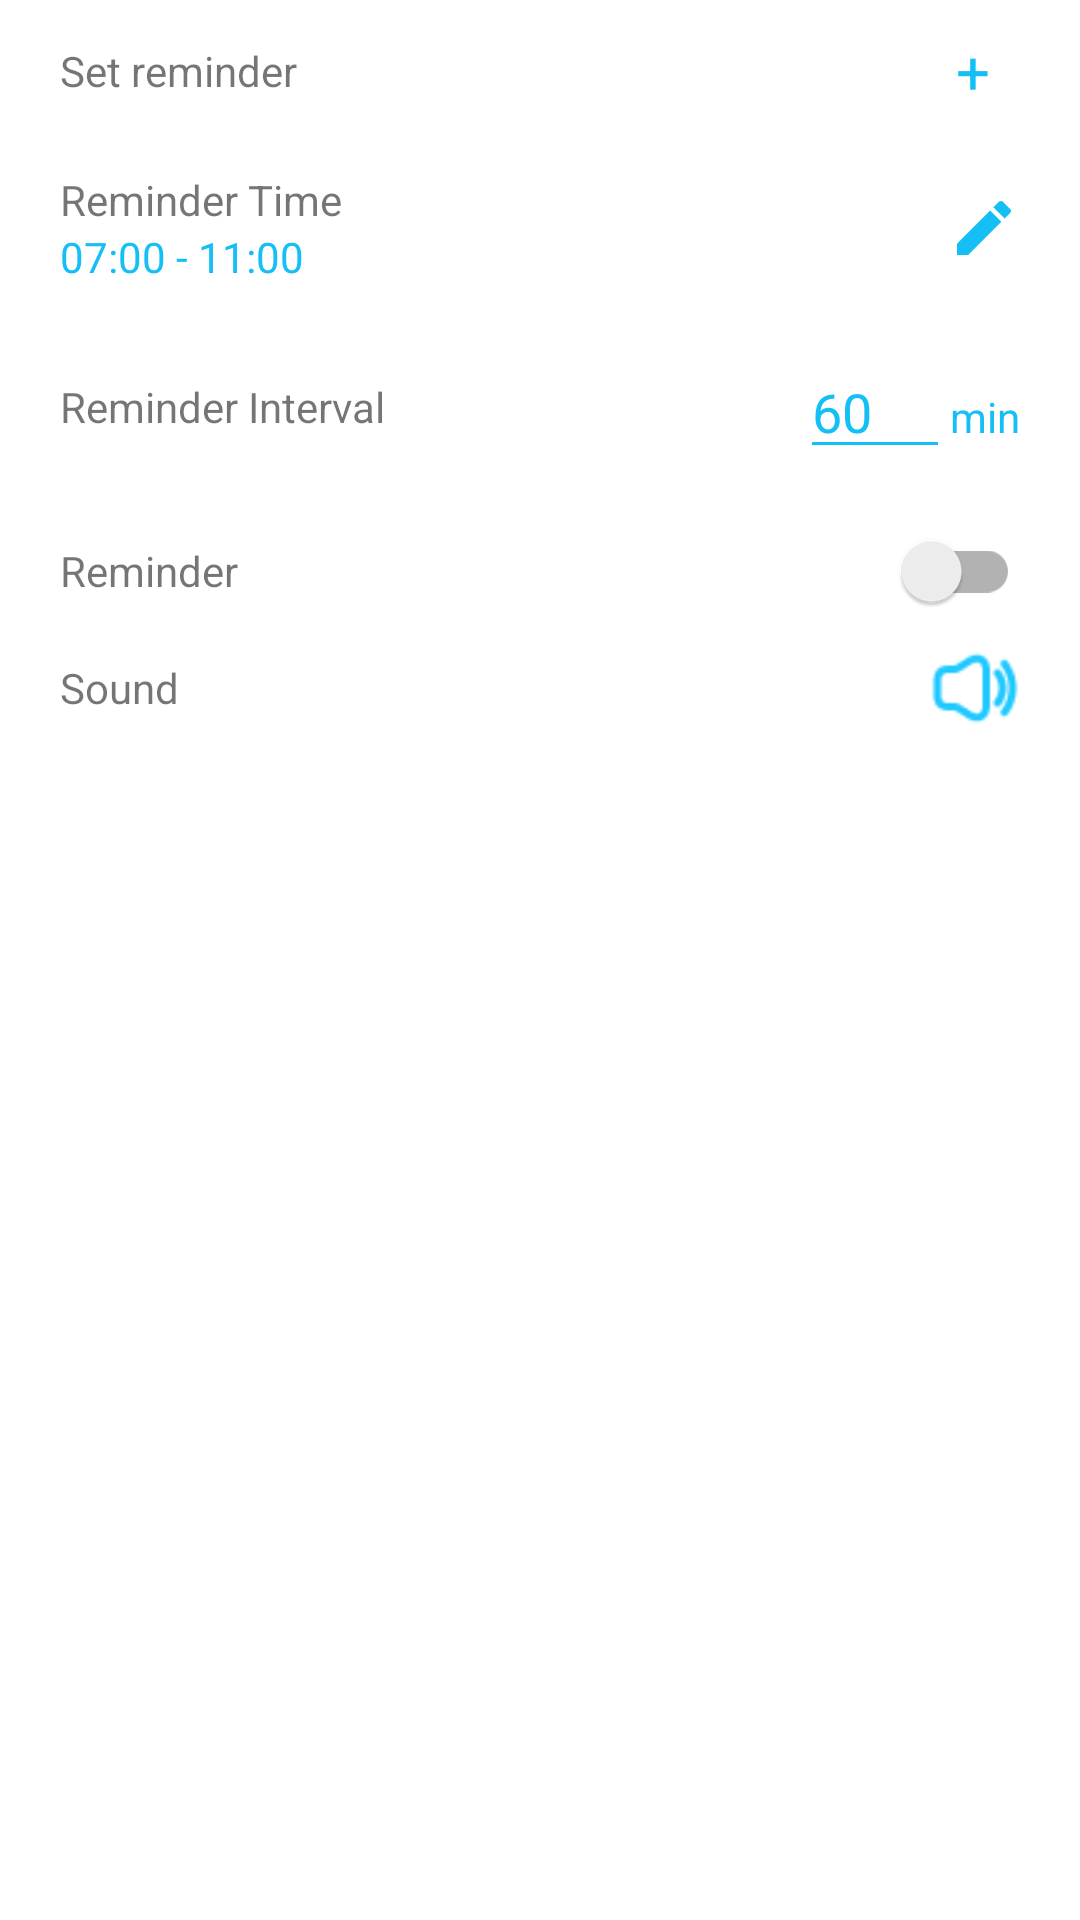

Reconstruct the res/layout file that produces this screen, plus the resources it refers to.
<!-- AndroidManifest.xml: application theme Theme.WaterDrink_WeightLoss -->
<!-- res/layout/activity_reminder.xml -->
<?xml version="1.0" encoding="utf-8"?>
<layout>
<LinearLayout xmlns:android="http://schemas.android.com/apk/res/android"
    xmlns:app="http://schemas.android.com/apk/res-auto"
    xmlns:tools="http://schemas.android.com/tools"
    android:layout_width="match_parent"
    android:layout_height="match_parent"
    android:orientation="vertical"
    android:layout_marginTop="20dp"
    tools:context=".activity.ReminderActivity">

    <LinearLayout
        android:layout_width="match_parent"
        android:layout_height="wrap_content"
        android:padding="10dp"
        android:orientation="horizontal" >

        <TextView
            android:layout_width="wrap_content"
            android:layout_height="wrap_content"
            android:id="@+id/t1"
            android:layout_gravity="center_vertical"
            android:layout_marginLeft="10dp"
            android:text="Set reminder"/>


        <LinearLayout
            android:layout_width="fill_parent"
            android:layout_height="wrap_content"
            android:orientation="horizontal"
            android:gravity="center_vertical|end"
            >

        <TextView
            android:layout_width="wrap_content"
            android:layout_height="wrap_content"
            android:text="+"
            android:id="@+id/set"
            android:layout_marginRight="20dp"
            android:textColor="@color/water_color"
            android:textSize="20dp"
            />
        </LinearLayout>
    </LinearLayout>

    <LinearLayout
        android:layout_width="match_parent"
        android:layout_height="wrap_content"
        android:padding="10dp"
        android:orientation="horizontal" >

        <LinearLayout
            android:layout_width="wrap_content"
            android:layout_height="wrap_content"
            android:orientation="vertical">
        <TextView
            android:layout_width="wrap_content"
            android:layout_height="wrap_content"
            android:layout_gravity="center_vertical"
            android:id="@+id/t2"
            android:layout_marginLeft="10dp"
            android:text="Reminder Time"/>

        <TextView
            android:id="@+id/time"
            android:layout_width="wrap_content"
            android:layout_height="wrap_content"
            android:layout_gravity="center_vertical"
            android:textColor="@color/water_color"
            android:layout_marginLeft="10dp"
            android:text="07:00 - 11:00"/>

        </LinearLayout>

        <LinearLayout
            android:layout_width="match_parent"
            android:layout_height="match_parent"
            android:gravity="center_vertical|end"
            android:orientation="horizontal">

        <ImageView
            android:layout_width="wrap_content"
            android:layout_height="wrap_content"
            android:src="@drawable/edit"
            android:id="@+id/edit_reminder"
            android:layout_marginRight="10dp"
            android:backgroundTint="@color/water_color"
            android:textSize="18dp"
            />
        </LinearLayout>
    </LinearLayout>
    <LinearLayout
        android:layout_width="match_parent"
        android:layout_height="wrap_content"
        android:padding="10dp"
        android:orientation="horizontal" >

        <TextView
            android:layout_width="wrap_content"
            android:layout_height="wrap_content"
            android:layout_gravity="center_vertical"
            android:id="@+id/t3"
            android:layout_marginLeft="10dp"
            android:text="Reminder Interval"/>

        <LinearLayout
            android:layout_width="fill_parent"
            android:layout_height="wrap_content"
            android:gravity="center_horizontal|end"
            android:orientation="horizontal" >

        <EditText
            android:layout_width="50dp"
            android:layout_height="wrap_content"
            android:cursorVisible="false"
            android:inputType="number"
            android:text="60"
            android:textColor="@color/water_color"
            android:backgroundTint="@color/water_color"
            android:id="@+id/reminder_interval" />

        <TextView
            android:layout_width="wrap_content"
            android:layout_height="wrap_content"
            android:text="min"
            android:layout_marginRight="10dp"
            android:textColor="@color/water_color"
            />
        </LinearLayout>

    </LinearLayout>


    <LinearLayout
        android:layout_width="match_parent"
        android:layout_height="wrap_content"
        android:orientation="horizontal"
        >
        <TextView
            android:layout_width="wrap_content"
            android:layout_height="wrap_content"
            android:text="Reminder"
            android:id="@+id/t4"
            android:layout_marginLeft="20dp"
            android:layout_gravity="center_vertical"
            />

        <androidx.appcompat.widget.SwitchCompat
            android:layout_width="fill_parent"
            android:layout_height="wrap_content"
            android:layout_marginRight="20dp"
            android:id="@+id/reminder"
            android:theme="@style/SwitchCompatTheme" />

    </LinearLayout>

    <LinearLayout
        android:layout_width="match_parent"
        android:layout_height="wrap_content"
        android:orientation="horizontal"
        >
        <TextView
            android:layout_width="wrap_content"
            android:layout_height="wrap_content"
            android:text="Sound"
            android:id="@+id/t5"
            android:layout_marginLeft="20dp"
            android:layout_gravity="center_vertical"
            />

        <LinearLayout
            android:layout_width="match_parent"
            android:layout_height="wrap_content"
            android:orientation="horizontal"
            android:gravity="center_vertical|end"
            >

        <ImageView
            android:layout_width="30dp"
            android:layout_height="30dp"
            android:layout_marginRight="20dp"
            android:layout_gravity="end"
            android:id="@+id/sound"
            android:src="@drawable/sound_on" />
        </LinearLayout>
    </LinearLayout>

</LinearLayout>
</layout>
<!-- resources referenced by this layout -->
<resources>
  <color name="water_color">#14BFF5</color>
  <!-- drawable edit (drawable) -->
  <vector android:height="24dp" android:tint="#14BFF5"
      android:viewportHeight="24" android:viewportWidth="24"
      android:width="24dp" xmlns:android="http://schemas.android.com/apk/res/android">
      <path android:fillColor="@android:color/white" android:pathData="M3,17.25V21h3.75L17.81,9.94l-3.75,-3.75L3,17.25zM20.71,7.04c0.39,-0.39 0.39,-1.02 0,-1.41l-2.34,-2.34c-0.39,-0.39 -1.02,-0.39 -1.41,0l-1.83,1.83 3.75,3.75 1.83,-1.83z"/>
  </vector>
  <!-- drawable sound_on: png bitmap (drawable, 939 bytes) -->
  <style name="SwitchCompatTheme">
          <item name="colorControlActivated">@color/water_color</item>
      </style>
  <style name="Theme.WaterDrink_WeightLoss" parent="Theme.MaterialComponents.DayNight.DarkActionBar">
          
          <item name="colorPrimary">@color/water_color</item>
          <item name="colorPrimaryVariant">@color/water_color</item>
          <item name="colorOnPrimary">@color/white</item>
          
          <item name="colorSecondary">@color/water_color</item>
          <item name="colorSecondaryVariant">@color/water_color</item>
          <item name="colorOnSecondary">@color/black</item>
          
          <item name="android:statusBarColor" tools:targetApi="l">?attr/colorPrimaryVariant</item>
          
      </style>
  <color name="white">#FFFFFFFF</color>
  <color name="black">#FF000000</color>
</resources>
